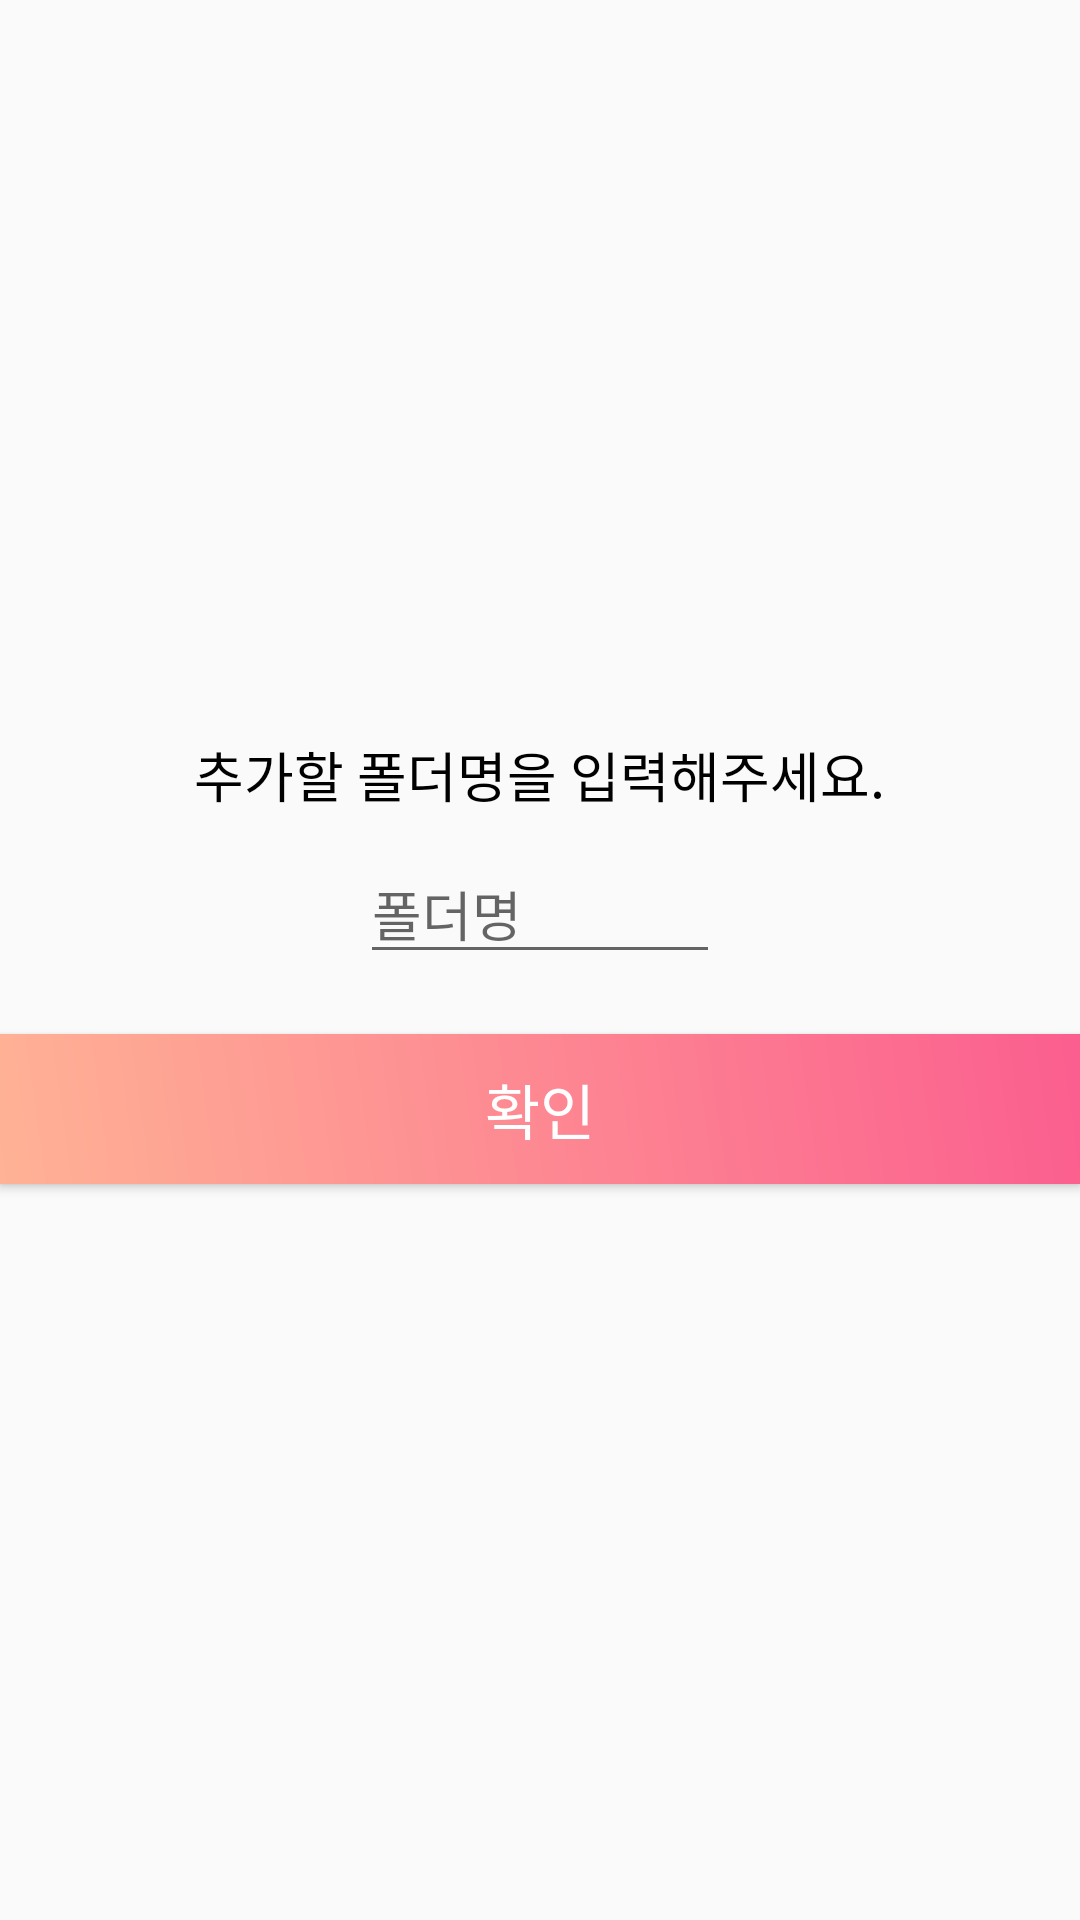

Produce the Android XML layout that renders to this screen, including the resource entries it uses.
<!-- AndroidManifest.xml: application theme AppTheme -->
<!-- res/layout/activity_popup.xml -->
<?xml version="1.0" encoding="utf-8"?>
<LinearLayout xmlns:android="http://schemas.android.com/apk/res/android"
    xmlns:app="http://schemas.android.com/apk/res-auto"
    xmlns:tools="http://schemas.android.com/tools"
    android:layout_width="250dp"
    android:layout_height="150dp"
    android:orientation="vertical"
    android:gravity="center"
    android:layout_gravity="center"
    tools:context="com.google.sample.cloudvision.PopupActivity">

    <TextView

        android:layout_width="wrap_content"
        android:layout_height="wrap_content"
        android:textSize="18sp"
        android:textColor="#000000"
        android:lineSpacingExtra="6sp"
        android:text="추가할 폴더명을 입력해주세요."/>

    <EditText
        android:layout_marginTop="10dp"
        android:layout_width="120dp"
        android:layout_height="wrap_content"
        android:id="@+id/edt_Folder"
        android:textColor="#9b9b9b"
        android:lineSpacingExtra="10sp"
        android:textSize="18sp"
        android:hint="폴더명"/>

    <Button
        android:layout_marginTop="20dp"
        android:textColor="#ffffff"
        android:background="@drawable/buttonshape"
        android:id="@+id/btn_folderName"
        android:layout_width="match_parent"
        android:layout_height="50dp"
        android:text="확인"
        android:textSize="20sp"
        />

</LinearLayout>
<!-- resources referenced by this layout -->
<resources>
  <!-- drawable buttonshape (drawable) -->
  <?xml version="1.0" encoding="utf-8"?>
  <shape
      xmlns:android="http://schemas.android.com/apk/res/android"
      android:shape="rectangle" >
      <gradient
          android:angle="45"
          android:centerX="35%"
          android:startColor="#ffb295"
          android:endColor="#fb5e8f"
          android:type="linear" />
  
      <padding
          android:left="0dp"
          android:top="0dp"
          android:right="0dp"
          android:bottom="0dp" />
  </shape>
  <style name="AppTheme" parent="Theme.AppCompat.Light.NoActionBar">
          
          <item name="colorPrimary">@color/colorPrimary</item>
          <item name="colorPrimaryDark" />
          <item name="colorAccent">@color/colorAccent</item>
  
      </style>
  <color name="colorPrimary">#bfff5e8f</color>
  <color name="colorAccent">#FF4081</color>
</resources>
